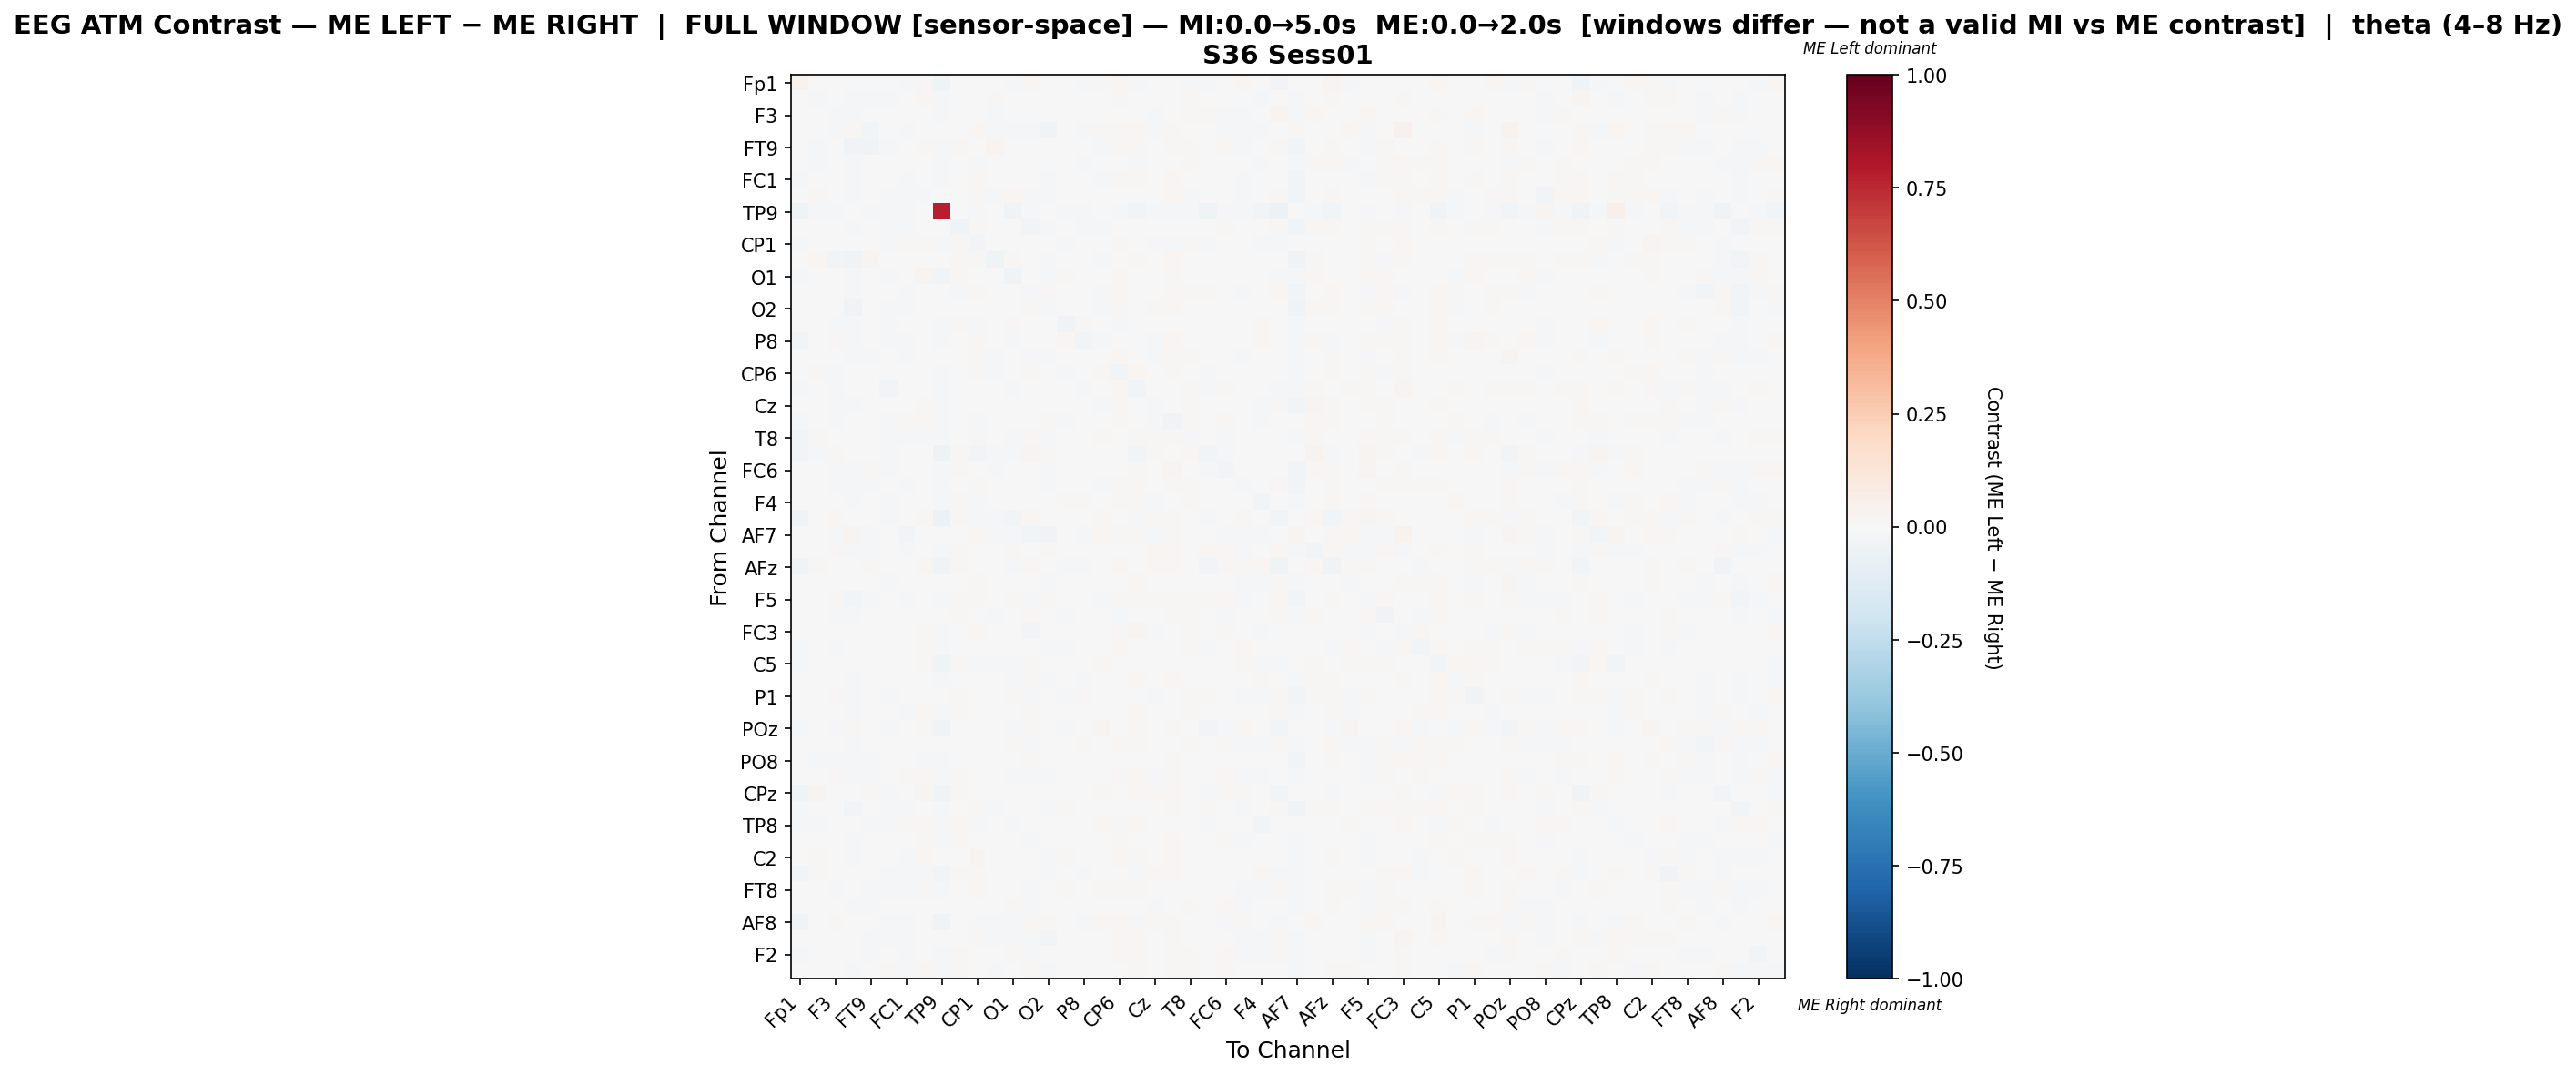

Values plotted in this chart, from the file beside it:
, Fp1, Fz, F3, F7, FT9, FC5, FC1, C3, TP9, CP5, CP1, P7, O1, Oz, O2, P4, P8, TP10, CP6, CP2, Cz, C4, T8
Fp1, 0.03196, -0.005345, 0.007343, -0.0009622, 0.0, -0.006887, -0.01796, 0.0102, -0.0433, 0.0024, -0.00704, -0.004918, -0.02045, 0.02039, 0.00373, -0.007283, -0.01958, 0.01396, 0.02156, -0.01623, -0.0006307, -0.002913, -0.01122
Fz, -0.004235, -0.00859, -0.0008811, -0.01864, -0.01692, -0.0144, -0.003002, 0.01825, -0.009148, 0.00414, 0.007339, 0.01298, -0.005498, -0.002451, -0.003547, -0.0008792, 0.0002534, -0.0005732, 0.01363, 0.005852, -0.002188, 0.003399, 0.01185
F3, -0.002379, 0.0009439, -0.0105, -0.01456, -0.001838, -0.004262, -0.005946, -4.07413590649032e-05, -0.01021, 0.00145, -0.002827, -0.02218, 0.004303, 0.007517, -0.006859, -0.006727, 0.004284, -0.002058, 0.002537, -0.006386, -0.01053, 0.002471, 0.01509
F7, -0.0005163, -0.001284, -0.0135, 0.02277, -0.02589, -0.005728, -0.02236, -0.005661, 0.0, -0.003415, 0.02083, -0.02287, -0.009968, -0.01845, -0.03436, -0.00528, -0.008159, 0.01213, 0.01358, 0.01802, -0.0108, 0.0136, 0.005577
FT9, 0.0, -0.01594, -0.001622, -0.03589, -0.03151, -0.008052, -0.001956, 0.008383, -0.01025, 0.01395, 0.007458, 0.02786, 0.007433, -0.005555, -0.002064, 0.004059, 0.00312, -0.01344, 0.01316, 0.01292, 0.0004281, 0.009485, 0.01217
FC5, -0.006963, -0.009372, 0.007069, -0.008976, -0.005445, -0.002109, -0.005268, 0.0006681, -0.01962, 0.004881, -0.01216, -0.002786, -0.002036, 0.001383, -0.005635, -0.00221, -0.01264, -0.001912, 0.003456, -0.01673, -0.002766, -0.002202, 0.008012
FC1, -0.01079, 0.005119, -0.00326, -0.02303, -0.0002007, -0.00751, -0.01359, -0.001301, -0.007979, 0.006092, 0.01085, -0.001924, 0.003815, -0.007658, -0.01054, 0.003751, -0.003808, -0.01211, 0.008374, 0.01224, 0.001156, 0.0168, 0.003193
C3, 0.001205, 0.01332, -0.006748, -0.02162, -0.0003189, -0.009446, -0.02173, -0.02071, 0.0, -0.002459, 0.009075, -0.0115, 0.01852, -0.01202, -0.008763, 0.0003964, -0.006417, -0.003283, 0.00684, 0.005235, 0.001552, 0.02199, -0.01056
TP9, -0.04391, -0.01165, -0.01381, 0.0, -0.01036, -0.02298, -0.01327, 0.0, 0.7784, 0.0, -0.01888, -0.005609, -0.03474, -0.008738, -0.007767, -0.01154, -0.009774, 0.0, -0.01909, -0.02794, -0.01122, -0.01575, -0.01704
CP5, -0.001571, -0.00291, -0.005621, -0.01893, 0.00555, -0.01832, -0.0101, -0.005002, 0.0, -0.03634, 0.01185, 0.007175, 0.007655, -0.02719, -0.008822, 0.003233, -0.009908, -0.01108, 0.007218, -0.001035, -0.006342, 0.005078, 0.002539
CP1, -0.01106, 0.00502, -0.00781, -0.0004458, 0.001318, -0.01899, 0.008155, 0.01147, -0.01765, 0.01198, -0.02629, 0.002904, -0.0021, 0.005378, -0.005823, -0.01353, 0.004528, 0.007175, 0.0134, -0.006591, -0.009763, -0.01085, 0.01404
P7, -0.004327, 0.02045, -0.02797, -0.03153, 0.02799, -0.005541, -0.00469, -0.002196, -0.005358, 0.01514, 0.009245, -0.04612, 0.01168, -0.001338, -0.01117, 0.003545, 0.001735, -0.01028, -0.003166, 0.009459, -0.005123, 0.01887, 0.001326
O1, -0.0181, -0.001773, 0.004513, -0.01396, 0.004169, -0.01033, 0.00137, 0.02404, -0.02637, 0.01533, 0.003036, 0.007724, -0.0317, 0.002079, -0.01004, 0.01401, -0.006845, 0.003621, 0.01425, -0.004739, 0.003517, 0.01009, -0.004687
Oz, 0.006775, -0.0007629, 0.006446, -0.02307, -0.005899, -0.004162, -0.01368, -0.003344, -0.006408, -0.01018, 0.008086, -0.002695, 0.001191, -0.01737, 0.008226, 0.0057, -0.00127, -0.01528, 0.01723, 0.0003545, 0.003846, 0.008597, 0.01088
O2, -0.001302, 0.001778, -0.004061, -0.03206, -0.0008474, -0.008572, -0.01158, 0.002637, -0.005039, 0.003839, 0.002152, -0.006772, -0.006638, 0.0112, -0.009949, 0.003011, 0.000367, -0.01028, 0.009047, 0.006289, 0.009947, 0.01787, 0.004601
P4, -0.00717, -1.942160529339043e-05, -0.01071, -0.01122, 0.001094, -0.0119, 0.001194, 0.006018, -0.01116, 0.008577, -0.01063, -0.0001233, 0.0154, 0.006745, -0.0004714, -0.03223, 0.008553, 0.0009775, -0.008135, -0.0009537, 0.004689, 0.0007719, 0.006896
P8, -0.0287, 0.003777, 0.009154, -0.01585, 0.004772, -0.02051, -0.009078, -0.00143, -0.02088, -0.00264, 0.01349, 0.00294, -0.01011, -0.0002481, 0.000386, 0.01623, -0.02684, -0.008394, 0.003168, -0.007755, -0.01104, 0.01894, 0.004362
TP10, 0.004925, 0.003159, -0.002406, -0.01648, -0.01145, -0.004392, -0.0179, 0.005851, 0.0, -0.001664, 0.0124, -0.009037, 0.003412, -0.01446, -0.01403, 0.001604, -0.005716, 0.003249, 0.01575, 0.003031, -0.00791, 0.009353, 0.009495
CP6, -0.001411, 0.008974, -0.01076, -0.0008163, 0.002868, -0.005684, -0.004782, 0.004047, -0.02029, 0.005426, 0.009263, -0.01514, 0.006913, 0.01162, -0.00196, -0.01718, -0.007124, 0.009226, -0.0255, 0.01651, 0.003312, 0.01131, -0.0009586
CP2, -0.01998, 0.0008275, -0.01091, -0.004993, 0.004068, -0.02365, 0.001381, 0.005739, -0.02299, 0.002971, -0.00688, 0.001026, -0.012, -0.004774, -0.001711, -0.004521, -0.009895, -0.003488, 0.01707, -0.03116, -0.006876, 0.007664, 0.01182
Cz, -0.002688, 0.0001135, -0.01265, -0.02009, -0.001551, -0.006456, -0.003366, 0.008291, -0.008713, 0.0001117, -0.004814, -0.006243, 0.001748, 0.003095, 0.006202, 0.00425, -0.007197, -0.009544, 0.01096, -0.00113, -0.00994, -0.002046, 0.01506
C4, -0.007865, -0.004622, -0.01256, -0.00218, -0.004365, -0.01369, 0.008539, 0.01906, -0.01725, 0.002451, -0.01846, 0.005939, 0.0003252, -0.002985, 0.01036, -0.01051, 0.006463, 0.0002355, 0.009715, 0.0006103, -0.01776, -0.03182, 0.0107
T8, -0.0246, 0.01048, 0.005314, -0.005306, 0.005875, -0.009607, -0.01105, -0.01132, -0.01876, 0.003238, 0.01328, -0.006354, -0.01695, 0.007918, -0.009671, 0.002556, -0.004099, 0.008952, 0.0008931, 0.01307, 0.01174, 0.01308, -0.0183
FT10, -0.03059, -0.009136, 0.01251, 0.0, -0.002365, -0.008182, 0.002003, 0.006598, -0.04952, 0.008247, -0.02508, -0.00887, -0.01081, 0.02529, 0.009115, -0.005752, -0.001659, 0.003608, -0.006988, -0.02457, 0.009023, 0.0069, 0.01636
FC6, -0.007701, 0.0007736, -0.01975, -0.01905, 0.01382, -0.02169, -0.0004979, -0.003555, -0.01104, 0.01115, 0.002173, -0.0105, 0.0001249, 0.005347, -0.0114, -0.003229, -0.001556, -0.001905, -0.001918, 0.0141, -0.006823, 0.02368, -0.005098
FC2, 0.007728, -0.0009967, -0.008402, -0.02135, -0.009176, -0.007117, -0.01134, -2.746085429122802e-05, -0.008571, 0.004597, 0.008912, -0.003173, 0.002306, -0.006371, -0.008167, 0.005349, 0.001203, -0.01152, 0.008127, 0.008674, -0.002553, 0.01206, 0.009541
F4, -0.003491, -0.006839, -0.001726, -0.01948, 0.004685, -0.01156, 0.002018, 0.007807, -0.01888, 0.01137, -0.008099, 0.005595, -0.005552, -0.00354, 0.0004452, 0.01143, 0.01133, -0.005314, 0.00987, 0.009967, -0.0142, 0.001165, 0.01071
F8, -0.04385, 0.003775, 0.02305, 0.0, 0.007368, -0.01226, 0.002581, 0.01112, -0.05762, 0.01192, -0.008949, -0.009929, -0.02913, 0.02331, 0.001413, -0.003172, -0.004553, 0.007874, 0.006132, -0.02307, 0.01012, 0.01393, -0.0002853
AF7, 0.006255, -0.0008733, -0.01562, 0.02629, -0.02049, -0.004892, -0.02698, -0.002825, 0.0, -0.005257, 0.02161, -0.02171, -0.01837, -0.02353, -0.03271, -0.004657, -0.00817, 0.0233, 0.01175, 0.008624, -0.01452, 0.009711, 0.002733
AF3, -0.003105, -0.006407, 0.01221, -0.01296, -0.01154, -0.0006466, -0.01362, 0.00566, -0.023, 0.01463, 0.003419, 0.007607, 0.008852, -0.005352, 0.01379, 4.929609593858075e-05, 0.002422, -0.007746, 0.005655, 0.007267, 0.01898, 0.01947, 0.00716
AFz, -0.03538, 0.009919, -0.002805, 0.0, 0.01045, 0.003374, 0.003538, 0.01598, -0.03309, 0.01451, -0.001791, -0.006166, -0.01281, 0.01636, -0.003018, -0.01041, -0.01292, 0.007634, 0.01685, -0.007633, 0.01651, 0.01636, -0.002405
F1, -0.006043, 0.002516, -0.003773, -0.006232, -0.004055, -0.01215, -0.00732, 0.002286, 0.0, 0.005827, 0.008539, 0.002753, 0.00185, -0.007273, -0.008273, -0.003248, 0.001783, -0.003938, 0.00302, 0.01729, -0.007269, 0.007068, 0.006519
F5, -0.001334, -0.001671, 0.01219, -0.02399, -0.01284, -0.0009476, -0.01771, 0.005518, -0.01171, 0.01131, 0.01425, 0.002312, 0.009931, -0.01345, 0.008761, 0.0007953, 0.003001, -0.01854, 0.01297, 0.01458, 0.009175, 0.01166, 0.01222
FT7, -0.003537, 0.001048, -0.01627, -0.01081, -0.0001939, 0.004207, -0.001371, 0.005646, -0.006717, 0.009568, 0.001616, -0.02011, 0.007229, 0.01768, -0.0002936, -0.02016, 0.004424, -0.002841, -0.01017, 0.006426, 0.001148, 0.01555, 0.01309
FC3, -0.002572, 0.005664, -0.0001237, 0.002624, -0.006672, 0.007397, 7.380535679913855e-05, 0.01287, -0.0146, 0.007456, 0.01693, 0.002702, -0.004366, -0.02477, -0.004016, 0.004089, -0.0003927, -0.00197, 0.01474, 0.02803, -0.01223, 0.006853, 0.01023
C1, -0.01053, -0.006798, -0.01305, 0.0009158, 0.002043, 0.0004366, -0.0002799, 0.01183, -0.01798, 0.006301, 0.002512, -0.001571, -0.007488, 0.004461, -0.008452, -0.01128, 0.0006368, -0.00594, 0.01324, -0.005491, 0.005998, 0.005623, 0.01007
C5, -0.01655, 0.002708, -0.00432, -0.001004, 0.003978, -0.002421, 0.001295, 0.01207, -0.04253, 0.01284, -0.008208, -0.01447, -0.01065, 0.01086, 0.006935, 0.005536, 0.006252, 0.01002, 0.001634, -0.002446, 0.007001, 0.002278, 0.006607
CP3, -0.004291, -0.002309, -0.007481, -0.01582, -0.0009049, -0.007302, -0.004457, -0.003605, -0.01361, 0.007725, -0.0009114, -0.005105, -0.01138, 0.007896, -0.01715, 0.002651, -0.008455, 0.0005115, 0.00396, 0.01602, -0.002621, 0.01905, -0.002514
P1, -0.003453, -0.005426, 0.0105, -0.01632, 0.001312, -0.01348, 0.006046, 0.001904, 0.0, 0.009487, -0.007626, 0.004637, 0.0118, -0.01113, 0.0006671, -0.01701, 0.01092, -0.006216, 0.004709, 0.007319, -0.01524, -0.004595, 0.009255
PO7, -0.001685, -0.00449, -0.007699, -0.01108, -0.003397, -0.005994, -0.009193, 0.01695, -0.01871, 0.01249, -0.005741, 0.005312, -0.0006448, 0.008675, 0.006457, -4.0100039462198644e-05, 0.002482, -0.005279, -6.936540426698973e-05, 0.01571, 0.004142, -0.005102, 0.01455
POz, -0.02321, 0.001363, -0.01567, 0.01494, 0.006034, -0.01931, 0.002295, 0.01372, -0.03574, 0.005692, -9.346378012770745e-05, 0.004285, -0.01161, 0.009919, -0.004385, -0.01418, -0.006867, 0.02532, 0.004059, 0.01005, -0.00105, 0.01023, 0.0004677
PO4, 0.001334, 0.006768, 0.004324, -0.01325, -0.001442, 0.0007519, -0.007468, 0.003132, -0.007407, 0.002967, 0.003138, 0.002673, 0.00812, -0.01881, 0.002641, 0.004104, 0.008952, -0.00251, 0.01164, 0.01172, 0.00106, -0.00195, 0.01009
PO8, -0.0004379, -0.01567, -0.01317, -0.01193, -0.008134, -0.0048, -0.007631, -0.01169, -0.0123, 0.0007846, 0.005435, -0.004558, -0.007702, 0.00888, -0.0006555, -0.003712, -0.007086, 0.0007009, 0.002266, 0.007401, 0.0009814, 0.009239, 0.002755
P6, 0.0, -0.002287, 0.007986, -0.01604, -0.01013, 0.002024, 0.01175, 0.02296, -0.01362, 0.0131, -0.001571, 0.003918, -0.01336, -0.01259, -0.01561, 0.001217, -0.0009642, -0.001686, 0.0112, 0.01934, -0.01022, 0.008927, 0.006192
CPz, -0.03933, 0.02837, 0.001419, 0.001781, 0.01249, -0.01055, 0.002358, 0.02351, -0.03492, 0.01351, 0.005004, 0.007549, -0.002228, -0.001369, -0.00263, 0.001928, -0.005486, 0.008047, -0.0004471, 0.01271, 0.02171, 0.01929, -0.004298
CP4, -0.01108, 0.00664, 0.001075, -0.02692, 7.785397333632746e-05, -0.01262, -0.008295, 0.00247, -0.008142, 0.003105, 0.01039, -0.01667, -0.003008, 0.006684, -0.01012, 0.01037, -0.006886, -0.001357, 0.006712, 0.004903, 0.0001075, 0.01452, -0.00713
TP8, -0.008791, -0.01582, 0.0001818, 0.007394, -0.01049, -0.01848, 0.01145, 0.01946, -0.0169, 0.02093, -0.01085, 0.00556, -0.008111, -0.003354, -0.007124, -0.004785, -0.003255, 0.01568, 0.01014, 0.01992, -0.005826, 0.005688, 0.003099
C6, 0.001736, 0.00554, 0.003451, -0.01357, -0.005831, -0.0003911, 0.003802, 0.01111, -0.01897, 0.008061, 0.004487, 0.005551, -0.005012, -0.009667, -0.00418, -0.002821, -0.006889, -0.006461, 0.01405, 0.007721, 0.002609, 0.01693, 0.004918
C2, -0.005049, 0.01107, -0.006177, -0.0136, 0.002984, -0.007618, -0.01444, 0.01606, -0.004331, 0.003587, 0.02488, -0.00217, 0.004844, -0.005011, -0.01262, 0.01229, 0.004964, -0.006782, 0.01763, 0.01167, -0.0009371, 0.01664, 0.003701
FC4, -0.02491, 0.01063, 0.000599, -0.006152, 0.005122, -0.01002, -0.01716, -0.01401, -0.02453, 0.01432, 0.01552, -0.001277, -0.00572, 0.003675, -0.008161, -0.005037, -0.009658, -0.002403, 0.002781, -0.01243, 0.01299, 0.01757, -0.003259
FT8, 0.003078, 0.005675, -0.00928, -0.005119, -0.02023, -0.008675, -0.008422, 0.009822, -0.01267, -0.006692, 0.01861, -0.002053, 0.006036, -0.01713, -0.005374, 0.009627, 0.003832, 0.01165, 0.009641, 0.01521, 0.003929, 0.002281, 0.002117
F6, 0.0, -0.001227, -0.005204, -0.01316, -0.01218, -2.5688584382890442e-05, -0.0004131, 0.002919, -0.007089, 0.004606, 0.005834, 0.005274, 0.01281, -0.0181, -0.003504, 0.004017, 0.0002251, -0.003627, 0.002379, 0.003732, -0.01047, 0.00139, 0.009895
AF8, -0.0341, -0.001516, 0.01211, -0.002831, 0.003928, -0.02022, -0.01074, 0.0049, -0.03702, 0.001594, -0.007983, -0.01023, -0.01415, 0.02028, 0.009938, -0.001696, -0.009647, 0.01359, 0.01699, -0.02116, 0.01259, 0.008476, -0.003859
AF4, 0.0006034, 0.001595, -0.004365, -0.003842, -0.01418, -0.01075, -0.01753, -0.0007962, 0.0, -0.000154, 0.01449, -0.01685, -0.01019, -0.01584, -0.02911, -0.001684, -0.004668, -0.003091, 0.01724, 0.01723, -0.004845, 0.01369, 0.007728
F2, -0.01098, 0.002888, -0.002447, -0.007645, -0.01071, 0.00178, -0.01195, 0.004665, -0.01158, 0.01533, 0.002812, 0.004753, 0.01204, -0.01018, -0.004837, -0.002059, -0.002239, -0.007644, 0.01303, 0.0153, -0.005449, 0.01191, 0.01464
FCz, 0.004712, -0.00151, -0.00428, -0.009655, -0.004673, 0.008892, -0.009067, 0.01118, -0.02224, 0.01222, 0.001607, -0.01149, -0.004249, 0.009807, -0.01786, 2.790644196470904e-05, 0.001486, -0.003764, 8.496356216006369e-05, 0.0109, -0.004614, 0.01092, 0.0108
